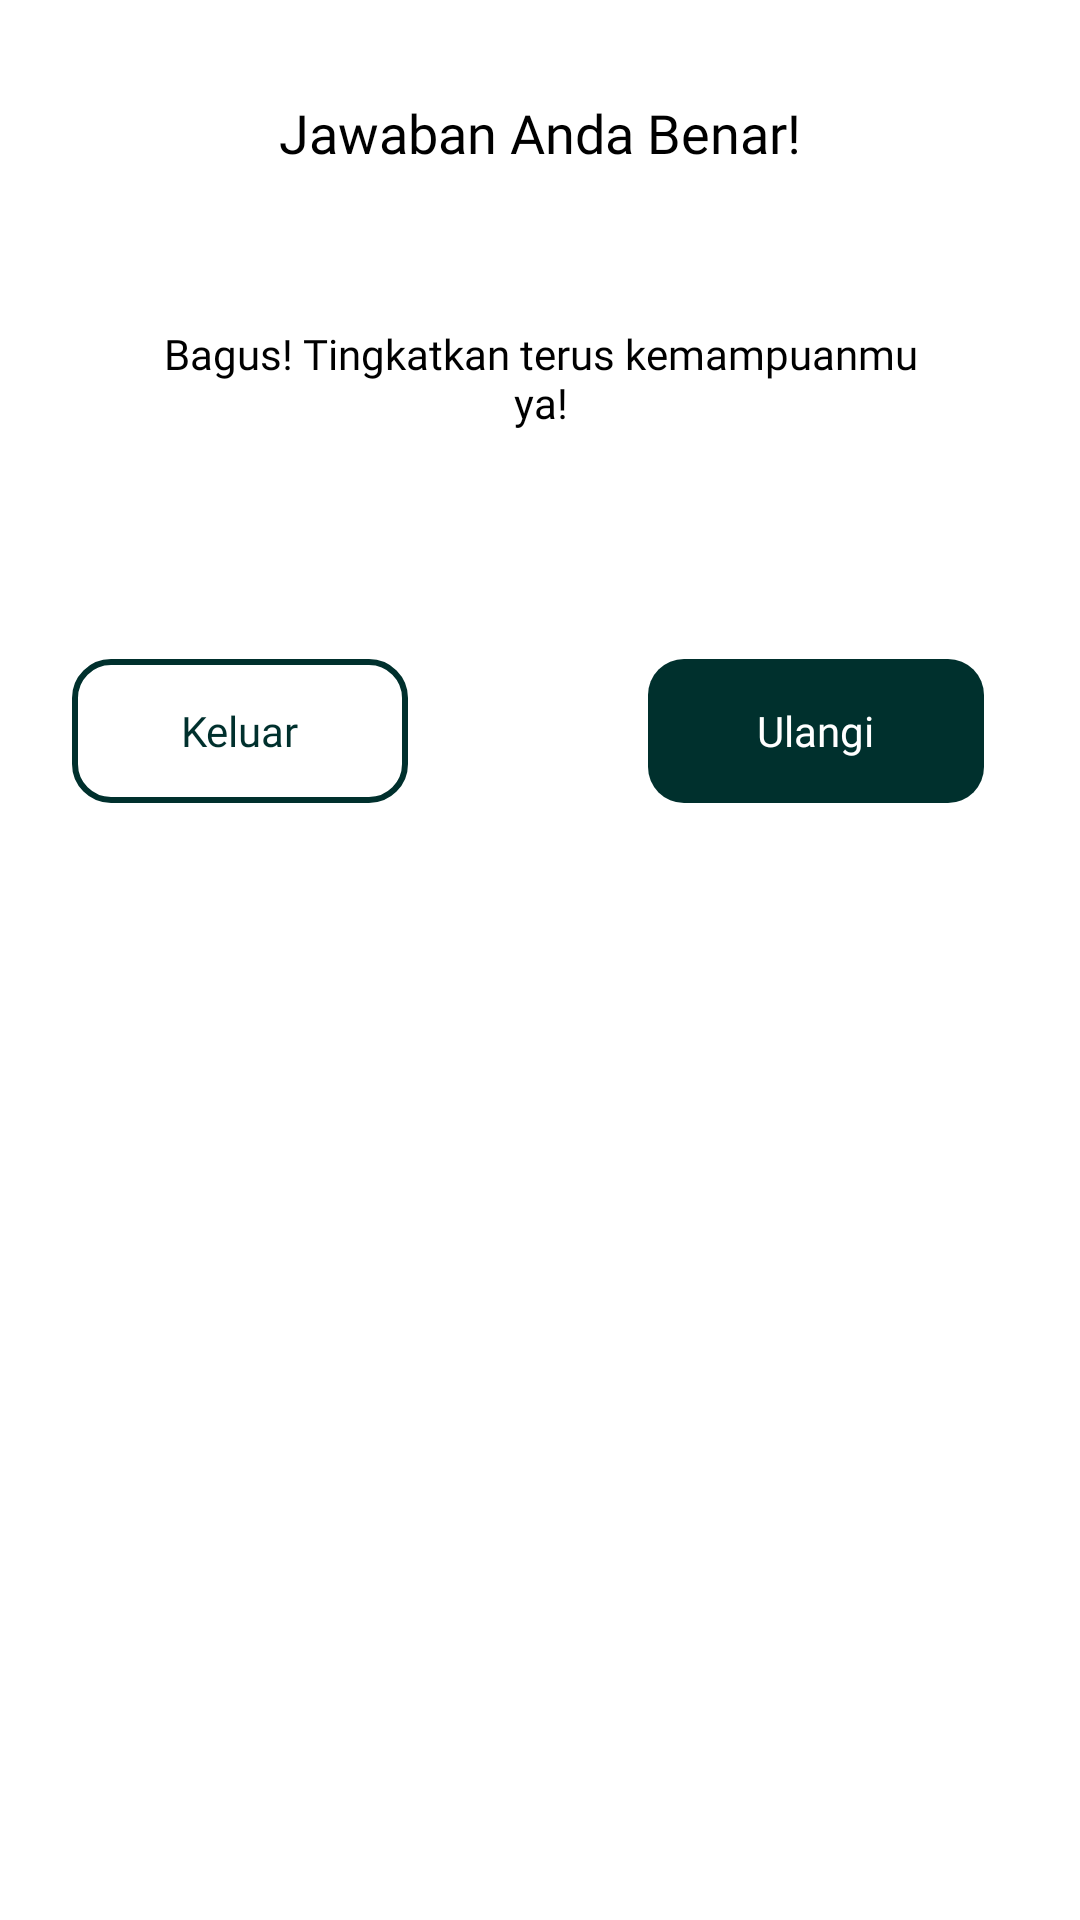

The Android layout XML behind this screen, and the referenced resources:
<!-- AndroidManifest.xml: application theme Theme.TebakTajwid -->
<!-- res/layout/dialog_answer.xml -->
<?xml version="1.0" encoding="utf-8"?>
<androidx.cardview.widget.CardView xmlns:android="http://schemas.android.com/apk/res/android"
    android:layout_width="match_parent"
    xmlns:app="http://schemas.android.com/apk/res-auto"
    android:layout_marginHorizontal="32dp"
    android:layout_gravity="center"
    app:cardBackgroundColor="@color/white"
    app:cardCornerRadius="24dp"
    app:cardElevation="6dp"
    android:elevation="6dp"
    android:orientation="vertical"
    android:layout_height="wrap_content">

    <LinearLayout
        android:layout_width="match_parent"
        android:layout_height="wrap_content"
        android:layout_marginVertical="32dp"
        android:orientation="vertical">

        <TextView
            android:id="@+id/tv_answer_status"
            android:layout_width="wrap_content"
            android:layout_height="wrap_content"
            android:text="@string/status_correct"
            android:fontFamily="@font/montserrat_medium"
            android:textSize="18sp"
            android:layout_gravity="center"/>

        <TextView
            android:id="@+id/tv_answer_description"
            android:layout_width="wrap_content"
            android:layout_height="wrap_content"
            android:fontFamily="@font/montserrat"
            android:textSize="14sp"
            android:layout_marginHorizontal="68dp"
            android:layout_gravity="center"
            android:layout_margin="52dp"
            android:textAlignment="center"
            android:text="@string/answer_correct"/>

        <androidx.constraintlayout.widget.ConstraintLayout
            android:layout_width="match_parent"
            android:layout_marginTop="24dp"
            android:layout_height="wrap_content">

            <FrameLayout
                android:id="@+id/btn_quit"
                android:layout_width="112dp"
                android:layout_height="48dp"
                app:layout_constraintStart_toStartOf="parent"
                app:layout_constraintBottom_toBottomOf="parent"
                android:layout_marginStart="24dp"
                android:background="@drawable/button_light">

                <TextView
                    android:layout_width="wrap_content"
                    android:layout_height="wrap_content"
                    android:layout_gravity="center"
                    android:textSize="14sp"
                    android:textColor="@color/green_dark"
                    android:fontFamily="@font/montserrat_semibold"
                    android:text="@string/keluar"/>

            </FrameLayout>

            <FrameLayout
                android:id="@+id/btn_restart"
                android:layout_width="112dp"
                android:layout_height="48dp"
                app:layout_constraintEnd_toEndOf="parent"
                app:layout_constraintBottom_toBottomOf="parent"
                android:layout_marginEnd="32dp"
                android:background="@drawable/button_dark">

                <TextView
                    android:id="@+id/tv_next"
                    android:layout_width="wrap_content"
                    android:layout_height="wrap_content"
                    android:layout_gravity="center"
                    android:textSize="14sp"
                    android:textColor="@color/white"
                    android:fontFamily="@font/montserrat_semibold"
                    android:text="@string/ulangi"/>

            </FrameLayout>

        </androidx.constraintlayout.widget.ConstraintLayout>

    </LinearLayout>

</androidx.cardview.widget.CardView>
<!-- resources referenced by this layout -->
<resources>
  <color name="green_dark">#00302D</color>
  <color name="white">#FFFFFFFF</color>
  <!-- drawable button_dark (drawable) -->
  <?xml version="1.0" encoding="utf-8"?>
  <ripple xmlns:android="http://schemas.android.com/apk/res/android"
      android:color="@android:color/darker_gray">
  
      <item>
          <shape android:shape="rectangle">
              <solid android:color="@color/green_dark"/>
              <corners android:radius="12dp"/>
          </shape>
      </item>
  
  </ripple>
  <!-- drawable button_light (drawable) -->
  <?xml version="1.0" encoding="utf-8"?>
  <ripple xmlns:android="http://schemas.android.com/apk/res/android"
      android:color="@android:color/darker_gray">
  
      <item>
          <shape android:shape="rectangle">
              <solid android:color="@color/white"/>
              <corners android:radius="12dp"/>
              <stroke android:width="2dp" android:color="@color/green_dark"/>
          </shape>
      </item>
  
  </ripple>
  <string name="answer_correct">Bagus! Tingkatkan terus kemampuanmu ya!</string>
  <string name="keluar">Keluar</string>
  <string name="status_correct">Jawaban Anda Benar!</string>
  <string name="ulangi">Ulangi</string>
  <style name="Theme.TebakTajwid" parent="Theme.MaterialComponents.DayNight.NoActionBar">
          
          <item name="colorPrimary">@color/green_light</item>
          <item name="colorPrimaryVariant">@color/green_dark</item>
          <item name="colorOnPrimary">@color/white</item>
          
          <item name="colorSecondary">@color/teal_200</item>
          <item name="colorSecondaryVariant">@color/teal_700</item>
          <item name="colorOnSecondary">@color/black</item>
          
          <item name="android:statusBarColor" tools:targetApi="l">?attr/colorPrimaryVariant</item>
          
      </style>
  <color name="green_light">#014E49</color>
  <color name="teal_200">#FF03DAC5</color>
  <color name="teal_700">#FF018786</color>
  <color name="black">#FF000000</color>
</resources>
